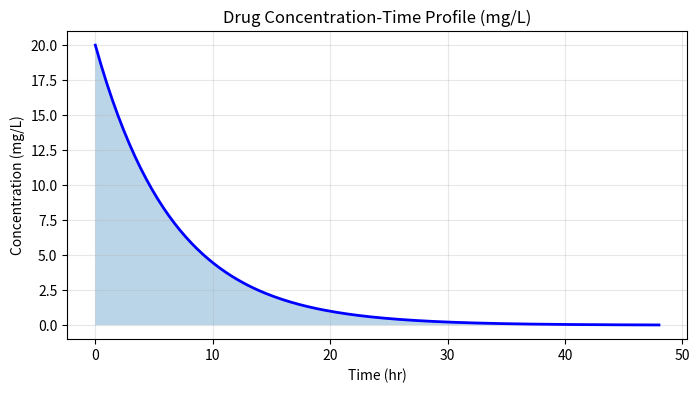

The matplotlib source for this figure:
from scipy.integrate import quad
import numpy as np
import matplotlib.pyplot as plt

def drug_concentration(t):
    return 20* np.exp(-0.15 * t)

auc, error = quad(drug_concentration, 0, 48)
print(f"AUC (0-48h)={auc:.2f}mg/hr/L")

t=np.linspace(0, 48, 200)
C= drug_concentration(t)

fig, ax=plt.subplots(figsize=(8, 4))
ax.plot(t,C,'b-',lw=2)
ax.fill_between(t,C,alpha=0.3)
ax.set_xlabel('Time (hr)')
ax.set_ylabel('Concentration (mg/L)')
ax.set_title('Drug Concentration-Time Profile (mg/L)')
ax.grid(True,alpha=0.3)
plt.show()
